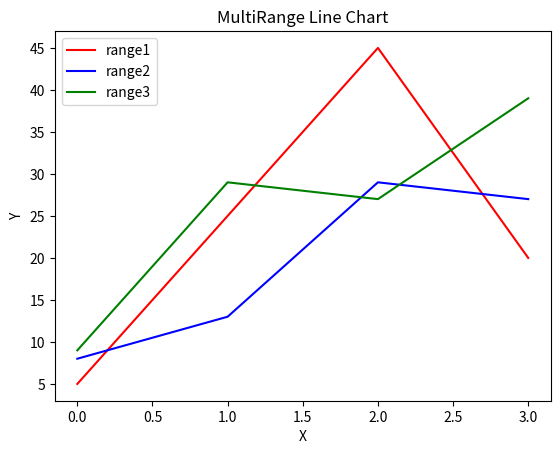

Generate this figure with matplotlib:
# Create multiple line charts on common plot where three data ranges are plotted on same charts. The data ranges to be plotted is/are:
#data=[[5.,25.,45.,20.],[8.,13.,29.,27.],[9.,29.,27.,39.]]

import numpy as np
import matplotlib.pyplot as plt
data=[[5.,25.,45.,20.],[8.,13.,29.,27.],[9.,29.,27.,39.]]
x=np.arange(4)
plt.plot(x,data[0],color='r',label='range1')
plt.plot(x,data[1],color='b',label='range2')
plt.plot(x,data[2],color='g',label='range3')
plt.legend(loc='upper left')
plt.title("MultiRange Line Chart")
plt.xlabel('X')
plt.ylabel('Y')
plt.show()